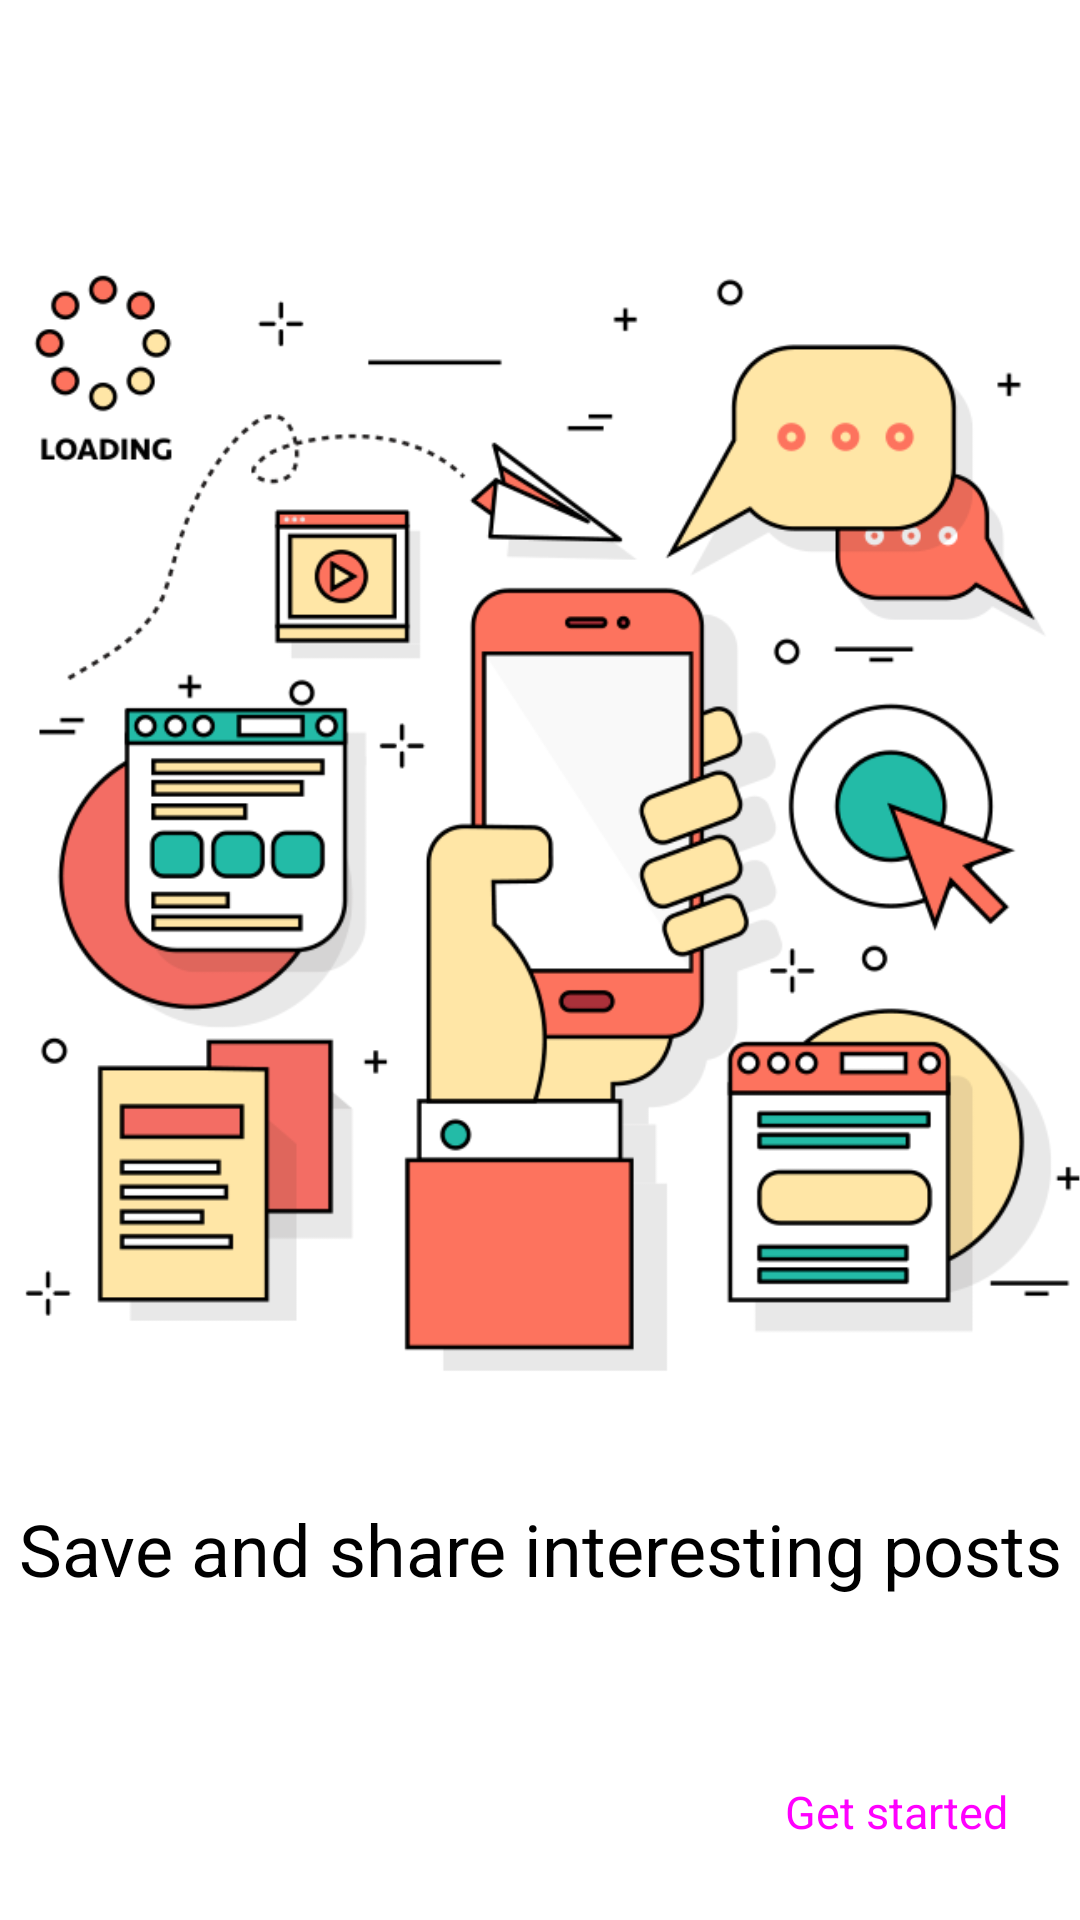

Android layout source for this screen:
<!-- AndroidManifest.xml: application theme Theme.Tex -->
<!-- res/layout/onboarding_page_3.xml -->
<?xml version="1.0" encoding="utf-8"?>
<androidx.constraintlayout.widget.ConstraintLayout xmlns:android="http://schemas.android.com/apk/res/android"
    xmlns:app="http://schemas.android.com/apk/res-auto"
    android:layout_width="match_parent"
    android:background="?attr/colorPrimaryVariant"
    android:layout_height="match_parent">

    <ImageView
        android:layout_marginBottom="100dp"
        android:id="@+id/imageView"
        android:layout_width="400dp"
        android:layout_height="400dp"
        android:src="@drawable/page3"
        app:layout_constraintBottom_toBottomOf="parent"
        app:layout_constraintEnd_toEndOf="parent"
        app:layout_constraintStart_toStartOf="parent"
        app:layout_constraintTop_toTopOf="parent" />

    <TextView
        android:id="@+id/postsTextView"
        android:layout_width="wrap_content"
        android:layout_height="wrap_content"
        android:layout_marginTop="30dp"
        android:text="@string/save_and_share_interesting_posts"
        android:textAlignment="center"
        android:textSize="24sp"
        app:layout_constraintEnd_toEndOf="parent"
        app:layout_constraintStart_toStartOf="parent"
        app:layout_constraintTop_toBottomOf="@id/imageView" />

    <Button
        android:id="@+id/getStartedButton"
        android:textSize="15sp"
        android:text="@string/get_started"
        android:layout_margin="12dp"
        style="@style/Widget.Material3.Button.TextButton"
        android:layout_width="wrap_content"
        android:layout_height="wrap_content"
        app:layout_constraintBottom_toBottomOf="parent"
        app:layout_constraintEnd_toEndOf="parent" />

</androidx.constraintlayout.widget.ConstraintLayout>
<!-- resources referenced by this layout -->
<resources>
  <!-- drawable page3: png bitmap (drawable-v24, 80840 bytes) -->
  <string name="get_started">Get started</string>
  <string name="save_and_share_interesting_posts">Save and share interesting posts</string>
  <style name="Theme.Tex" parent="Theme.MaterialComponents.DayNight.NoActionBar">
          
          <item name="colorPrimary">#0D47A1</item>
          <item name="colorPrimaryVariant">@color/white</item>
          <item name="colorOnPrimary">#F5F5F5</item>
          
          <item name="colorSecondary">@color/teal_200</item>
          <item name="colorSecondaryVariant">@color/teal_700</item>
          <item name="colorOnSecondary">@color/black</item>
          
          <item name="android:statusBarColor" tools:targetApi="l">?attr/colorPrimaryVariant</item>
          
          <item name="android:windowLightStatusBar">true</item>
          <item name="android:windowDrawsSystemBarBackgrounds">true</item>
          <item name="android:textColor">@color/black</item>
      </style>
  <color name="white">#FFFFFFFF</color>
  <color name="teal_200">#FF03DAC5</color>
  <color name="teal_700">#FF018786</color>
  <color name="black">#FF000000</color>
</resources>
